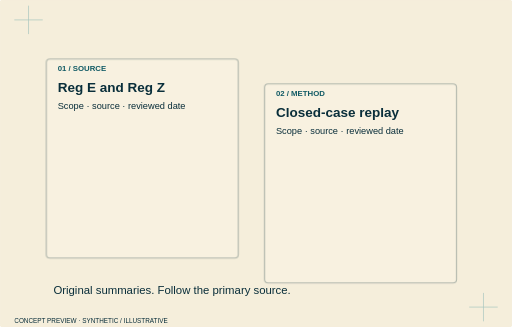
t = 0.00 s
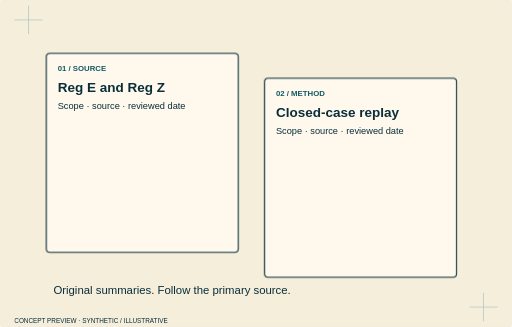
t = 1.53 s
t = 1.73 s: frame unchanged from t = 1.53 s, image omitted
t = 1.93 s: frame unchanged from t = 1.53 s, image omitted
t = 2.13 s: frame unchanged from t = 1.53 s, image omitted
t = 2.33 s: frame unchanged from t = 1.53 s, image omitted

The animated SVG that drew these frames (rendered in a browser with its animation timeline set to each time). Animation: 6 CSS @keyframes rules; one cycle of 2.33 s.

<svg xmlns="http://www.w3.org/2000/svg" viewBox="0 0 720 460" class="animated" role="img" aria-label="Field notes — concept hero study"><style>.layer rect,.layer>path{transform-box:fill-box;transform-origin:center}.animated .layer rect,.animated .layer>path{animation:impress .65s both cubic-bezier(.2,.7,.2,1)}.animated .l0 rect,.animated .l0>path{animation-delay:0.0s}.animated .l1 rect,.animated .l1>path{animation-delay:0.17s}.animated .l2 rect,.animated .l2>path{animation-delay:0.34s}.animated .l3 rect,.animated .l3>path{animation-delay:0.51s}.animated .l4 rect,.animated .l4>path{animation-delay:0.68s}.animated .l5 rect,.animated .l5>path{animation-delay:0.8500000000000001s}.animated .l6 rect,.animated .l6>path{animation-delay:1.02s}.animated .l7 rect,.animated .l7>path{animation-delay:1.1900000000000002s}.animated .l8 rect,.animated .l8>path{animation-delay:1.36s}.animated .l9 rect,.animated .l9>path{animation-delay:1.53s}@keyframes impress{from{opacity:.3;transform:translateY(8px)}to{opacity:1;transform:none}}@keyframes tabslide{from{opacity:.3;transform:translateX(-16px)}to{opacity:1;transform:none}}@keyframes inkstamp{from{opacity:.3;transform:scale(.96)}to{opacity:1;transform:none}}@keyframes annotate{from{opacity:.4;transform:translate(8px,8px)}to{opacity:1;transform:none}}@keyframes railpass{from{opacity:.3;transform:scaleX(.92)}to{opacity:1;transform:none}}.animated .trace:not([stroke-dasharray]){animation:connect .8s both .15s}@keyframes connect{from{stroke-dasharray:1;stroke-dashoffset:1;stroke-opacity:.2}to{stroke-dasharray:1;stroke-dashoffset:0;stroke-opacity:1}}@media(prefers-reduced-motion:reduce){.animated *{animation:none!important}}</style><title>Field notes — concept hero study</title><rect x="0" y="0" width="720" height="460" rx="5" fill="#F5EEDB" stroke="#F5EEDB" stroke-width="1.5"/><path d="M20 28h40m-20-20v40M660 432h40m-20-20v40" stroke="#1D7F8C" opacity=".35"/><g class="layer l0"><rect x="65" y="75" width="270" height="280" rx="5" fill="#FFF9ED" stroke="#092E3A" stroke-width="1.5"/><text x="81" y="100" fill="#125B65" font-family="Manrope,Arial,sans-serif" font-size="11" font-weight="800">01 / SOURCE</text><text x="81" y="130" fill="#092E3A" font-family="Manrope,Arial,sans-serif" font-size="19" font-weight="700">Reg E and Reg Z</text><text x="81" y="154" fill="#092E3A" font-family="Manrope,Arial,sans-serif" font-size="13" font-weight="500">Scope · source · reviewed date</text></g><g class="layer l1"><rect x="372" y="110" width="270" height="280" rx="5" fill="#FFF9ED" stroke="#092E3A" stroke-width="1.5"/><text x="388" y="135" fill="#125B65" font-family="Manrope,Arial,sans-serif" font-size="11" font-weight="800">02 / METHOD</text><text x="388" y="165" fill="#092E3A" font-family="Manrope,Arial,sans-serif" font-size="19" font-weight="700">Closed-case replay</text><text x="388" y="189" fill="#092E3A" font-family="Manrope,Arial,sans-serif" font-size="13" font-weight="500">Scope · source · reviewed date</text></g><text x="75" y="414" fill="#092E3A" font-family="Manrope,Arial,sans-serif" font-size="16" font-weight="500">Original summaries. Follow the primary source.</text><text x="20" y="454" fill="#092E3A" font-family="Manrope,Arial,sans-serif" font-size="9" font-weight="500">CONCEPT PREVIEW · SYNTHETIC / ILLUSTRATIVE</text></svg>
